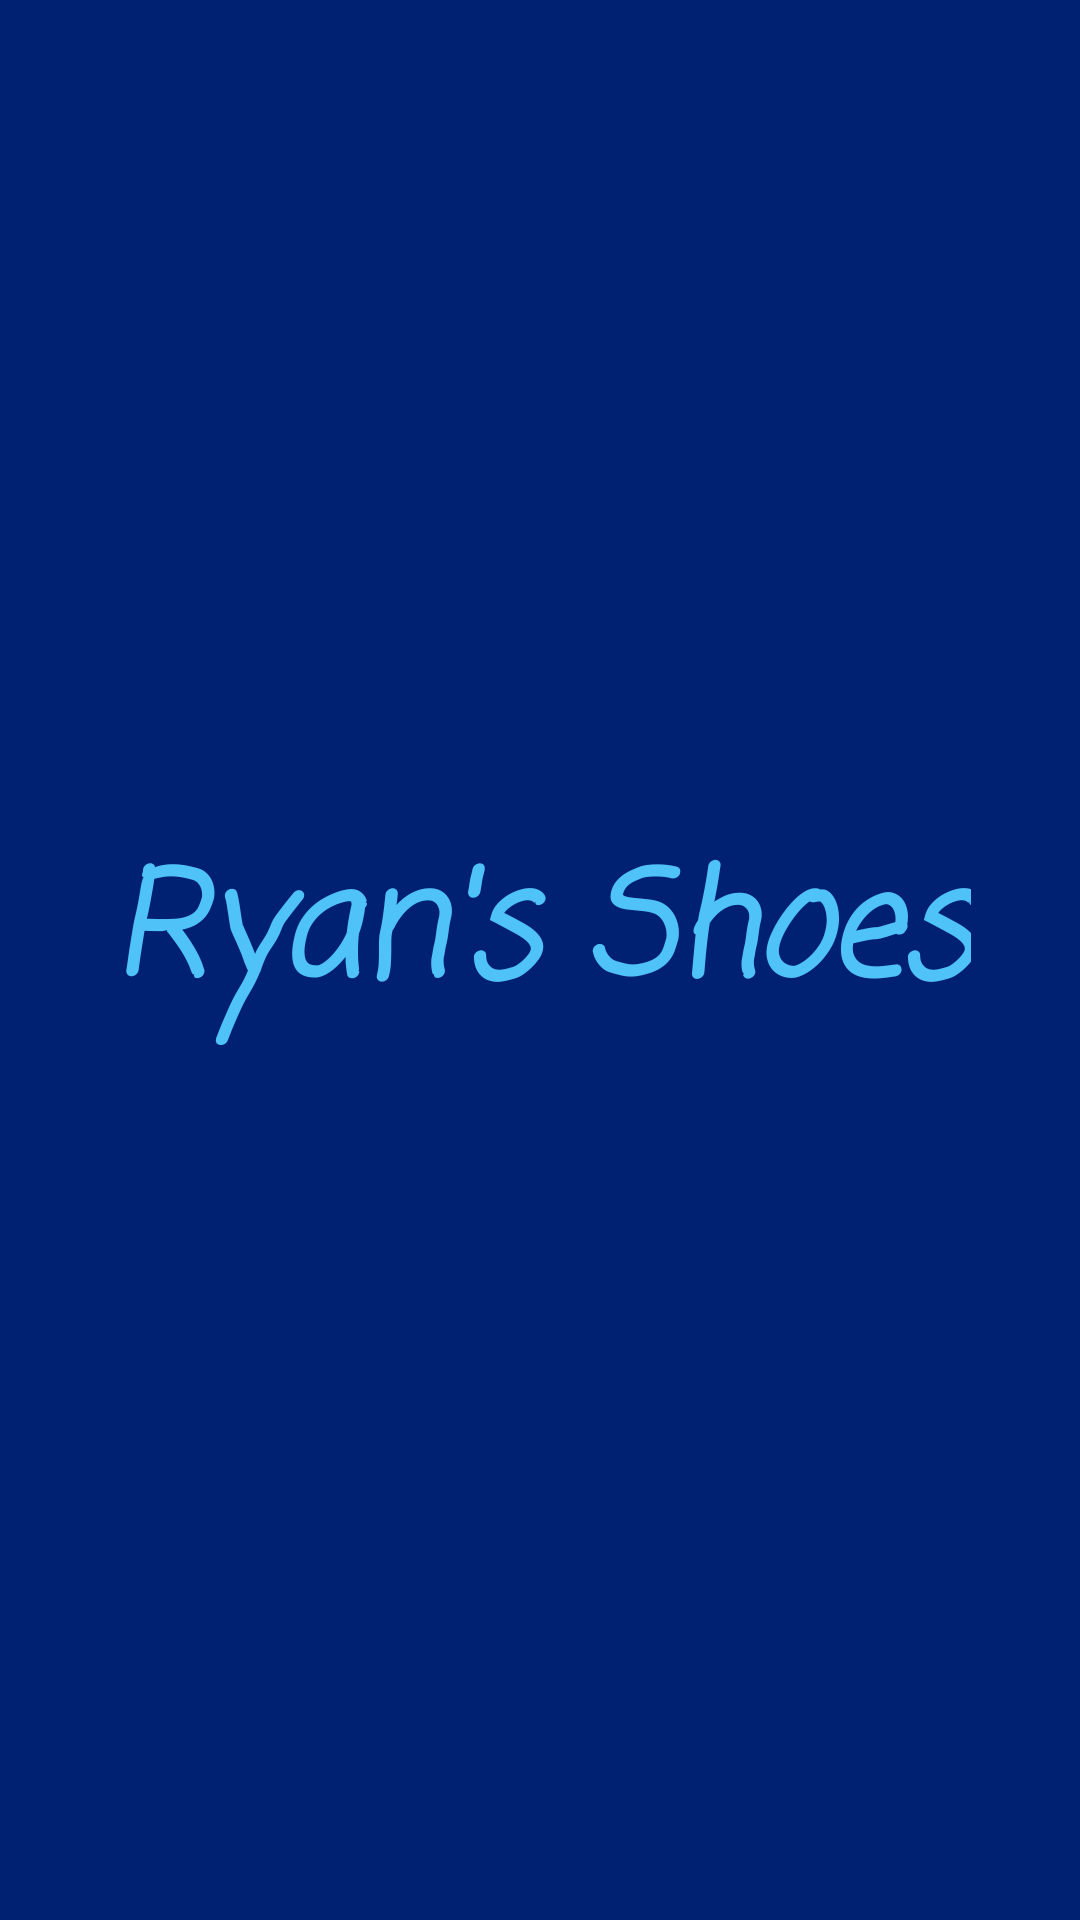

Write the Android layout XML for this screen, with the resource values it uses.
<!-- AndroidManifest.xml: application theme Theme.ShoeStore -->
<!-- res/layout/nav_header.xml -->
<?xml version="1.0" encoding="utf-8"?>
<androidx.constraintlayout.widget.ConstraintLayout xmlns:android="http://schemas.android.com/apk/res/android"
    xmlns:app="http://schemas.android.com/apk/res-auto"
    xmlns:tools="http://schemas.android.com/tools"
    android:id="@+id/navHeader"
    android:layout_width="match_parent"
    android:layout_height="192dp"
    android:background="@color/secondaryDarkColor"
    android:padding="16dp"
    android:theme="@style/ThemeOverlay.AppCompat.Dark">

    <ImageView
        android:id="@+id/nav_header_image"
        android:layout_width="0dp"
        android:layout_height="0dp"
        android:layout_marginStart="8dp"
        android:layout_marginTop="8dp"
        android:layout_marginEnd="8dp"
        android:layout_marginBottom="24dp"
        android:scaleType="fitCenter"
        app:layout_constraintBottom_toBottomOf="parent"
        app:layout_constraintEnd_toEndOf="parent"
        app:layout_constraintHorizontal_bias="0.75"
        app:layout_constraintStart_toStartOf="parent"
        app:layout_constraintTop_toTopOf="parent"
        app:layout_constraintVertical_bias="0.75" />

    <TextView
        android:id="@+id/nav_header_text"
        android:layout_width="wrap_content"
        android:layout_height="wrap_content"
        android:fontFamily="casual"
        android:text="@string/header"
        android:textAlignment="center"
        android:textSize="48sp"
        android:textStyle="bold|italic"
        android:theme="@style/header"
        app:layout_constraintBottom_toBottomOf="@+id/nav_header_image"
        app:layout_constraintEnd_toEndOf="@+id/nav_header_image"
        app:layout_constraintStart_toStartOf="@+id/nav_header_image"
        app:layout_constraintTop_toTopOf="@+id/nav_header_image" />

</androidx.constraintlayout.widget.ConstraintLayout>
<!-- resources referenced by this layout -->
<resources>
  <color name="secondaryDarkColor">#002171</color>
  <string name="header">Ryan\'s Shoes</string>
  <style name="header">
          <item name="android:fontFamily">cursive</item>
          <item name="android:textAlignment">center</item>
          <item name="android:textColor">@color/primaryColor</item>
          <item name="android:textSize">80sp</item>
      </style>
  <style name="Theme.ShoeStore" parent="Theme.MaterialComponents.DayNight.NoActionBar">
          
          <item name="colorPrimary">@color/primaryColor</item>
          <item name="colorPrimaryVariant">@color/primaryLightColor</item>
          <item name="colorOnPrimary">@color/primaryTextColor</item>
          
          <item name="colorSecondary">@color/secondaryColor</item>
          <item name="colorSecondaryVariant">@color/secondaryLightColor</item>
          <item name="colorOnSecondary">@color/secondaryTextColor</item>
          
          <item name="android:statusBarColor" tools:targetApi="l">?attr/colorPrimaryVariant</item>
          
      </style>
  <color name="primaryColor">#4fc2f7</color>
  <color name="primaryLightColor">#8bf5ff</color>
  <color name="primaryTextColor">#000000</color>
  <color name="secondaryColor">#0d47a1</color>
  <color name="secondaryLightColor">#5472d3</color>
  <color name="secondaryTextColor">#ffffff</color>
</resources>
